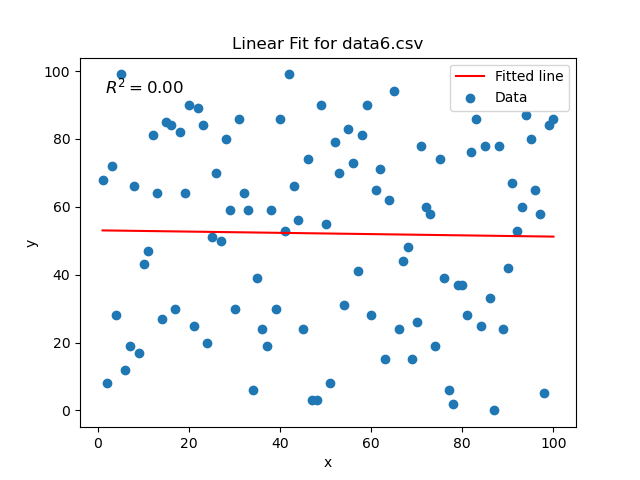

The file beside this chart, header and first rows:
x, y
1, 68
2, 8
3, 72
4, 28
5, 99
6, 12
7, 19
8, 66
9, 17
10, 43
11, 47
12, 81
13, 64
14, 27
15, 85
16, 84
17, 30
18, 82
19, 64
20, 90
21, 25
22, 89
23, 84
24, 20
25, 51
26, 70
27, 50
28, 80
29, 59
30, 30
31, 86
32, 64
33, 59
34, 6
35, 39
36, 24
37, 19
38, 59
39, 30
40, 86
41, 53
42, 99
43, 66
44, 56
45, 24
46, 74
47, 3
48, 3
49, 90
50, 55
51, 8
52, 79
53, 70
54, 31
55, 83
56, 73
57, 41
58, 81
59, 90
60, 28
... 40 more rows
